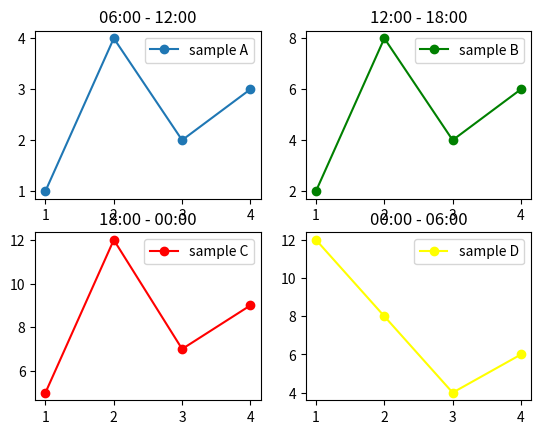

Here is the Python script that generated this plot:
# Import Library
import matplotlib.pyplot as plt

# Instance object figure
# fig, ax = plt.subplots()
fig, ax = plt.subplots(2, 2)

# define data

# Dados
indices = [1, 2, 3, 4]
sample_a = [1, 4, 2, 3]
sample_b = [2, 8, 4, 6]
sample_c = [5, 12, 7, 9]
sample_d = [12, 8, 4, 6]

ax[0][0].set_title('06:00 - 12:00')
ax[0][1].set_title('12:00 - 18:00')
ax[1][0].set_title('18:00 - 00:00')
ax[1][1].set_title('00:00 - 06:00')

# plot data on axes
ax[0][0].plot(indices, sample_a, label="sample A", marker='o')
ax[0][1].plot(indices, sample_b, label="sample B", color='green', marker='o')
ax[1][0].plot(indices, sample_c, label="sample C", color='red', marker='o')
ax[1][1].plot(indices, sample_d, label="sample D", color='yellow', marker='o')

ax[0][0].legend()
ax[0][1].legend()
ax[1][0].legend()
ax[1][1].legend()

# show figure
plt.show()
